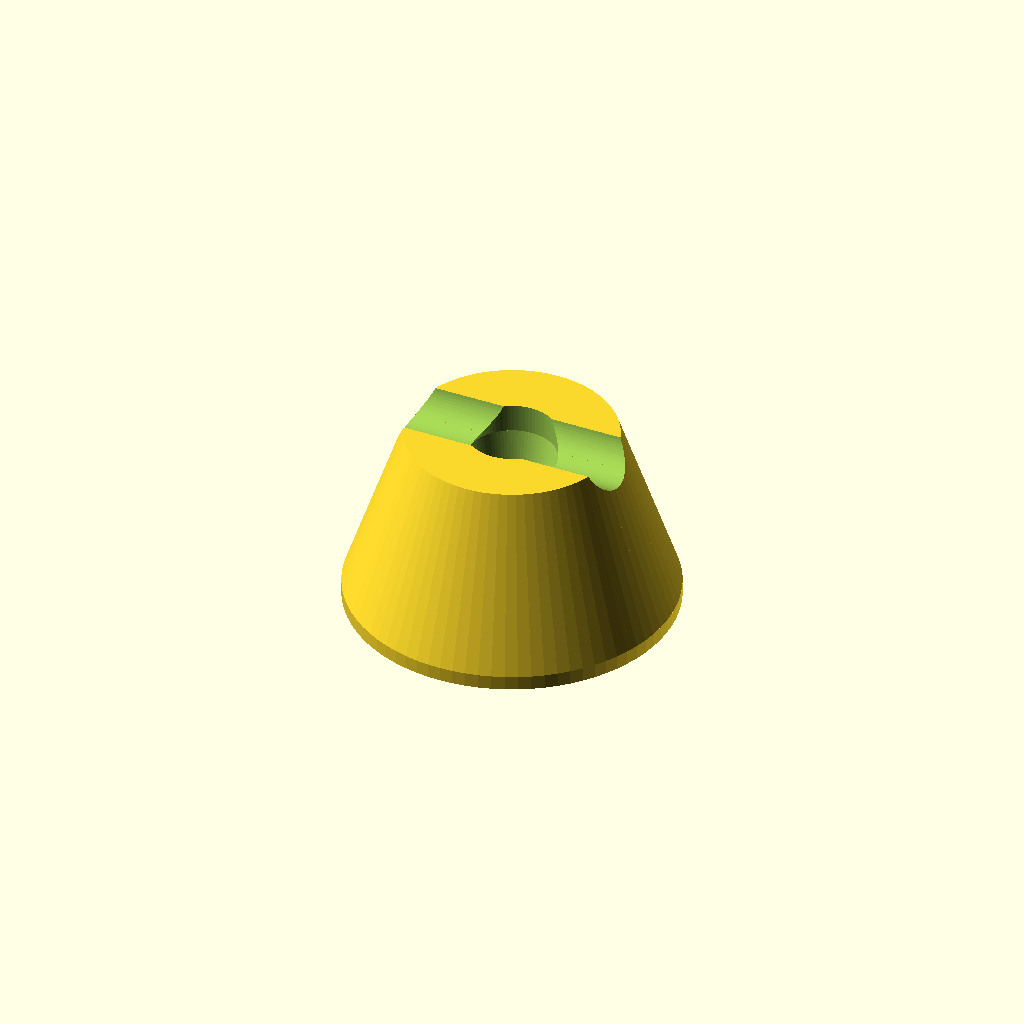
Cell 1: the model at its default parameters.
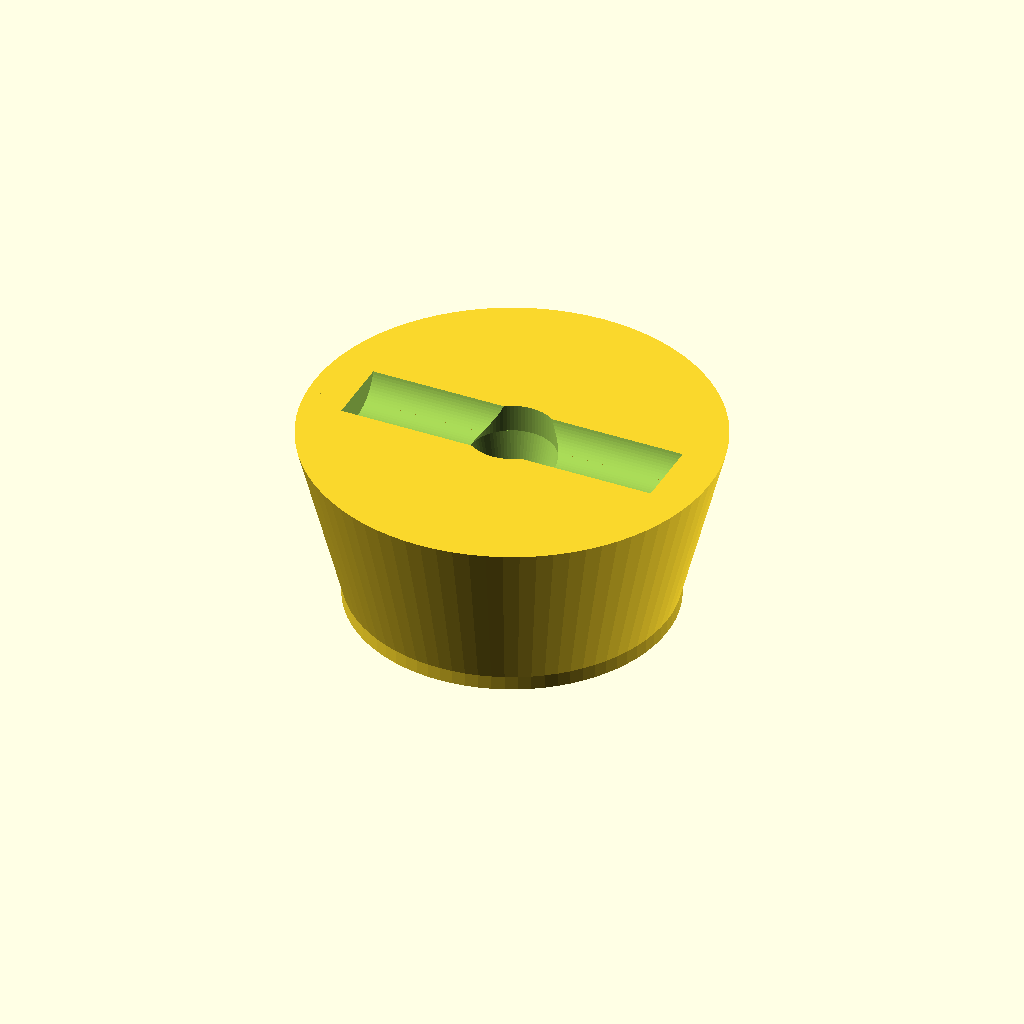
Cell 2: topDiameter = 72.8 (everything else at default).
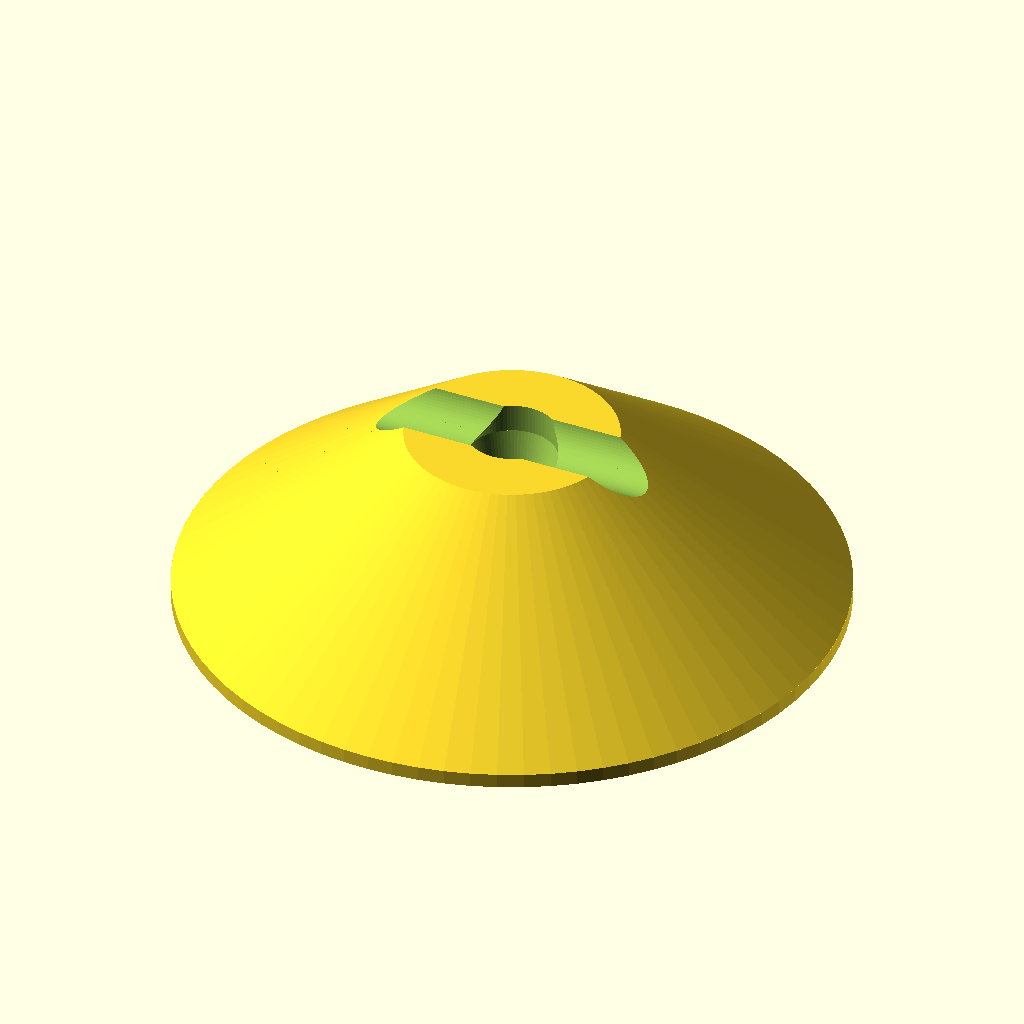
Cell 3: the same model with bottomDiameter = 114.2.
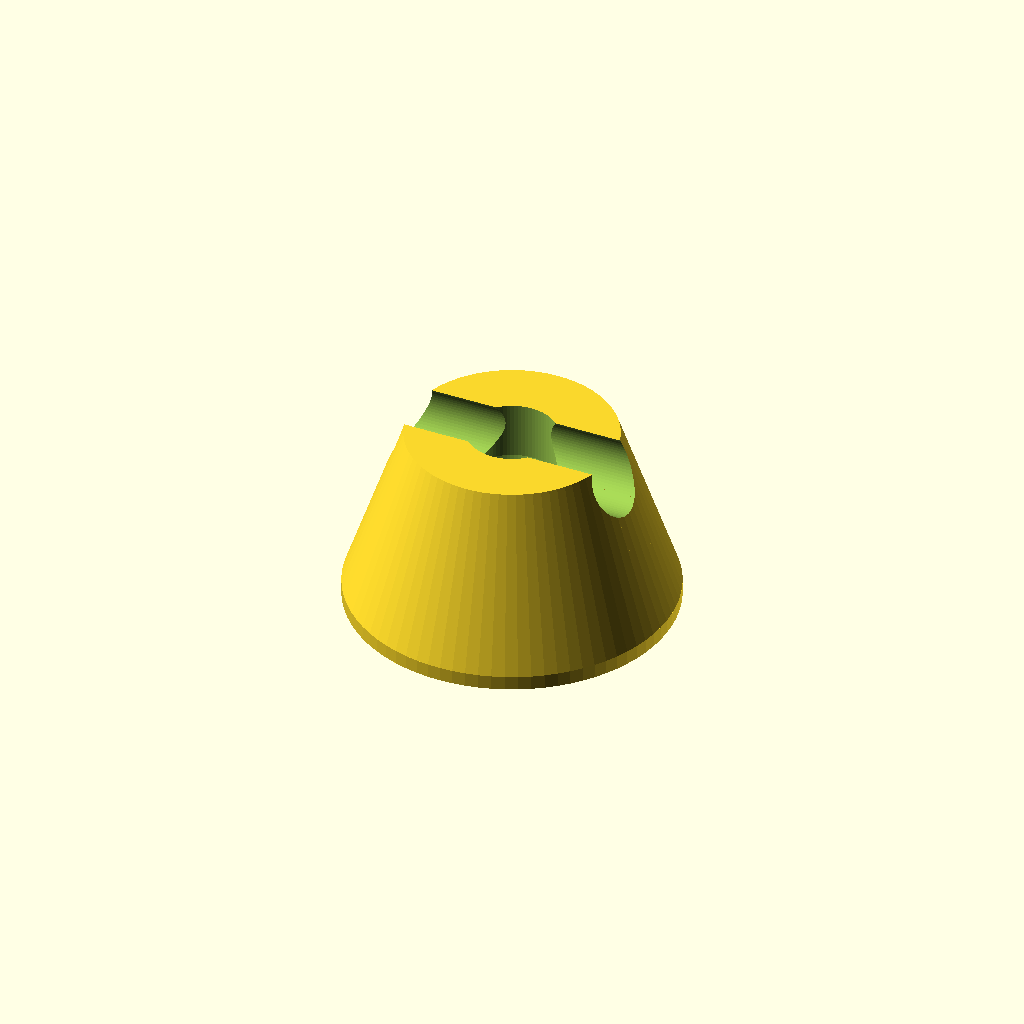
Cell 4 — incut set to 10, the other parameters unchanged.
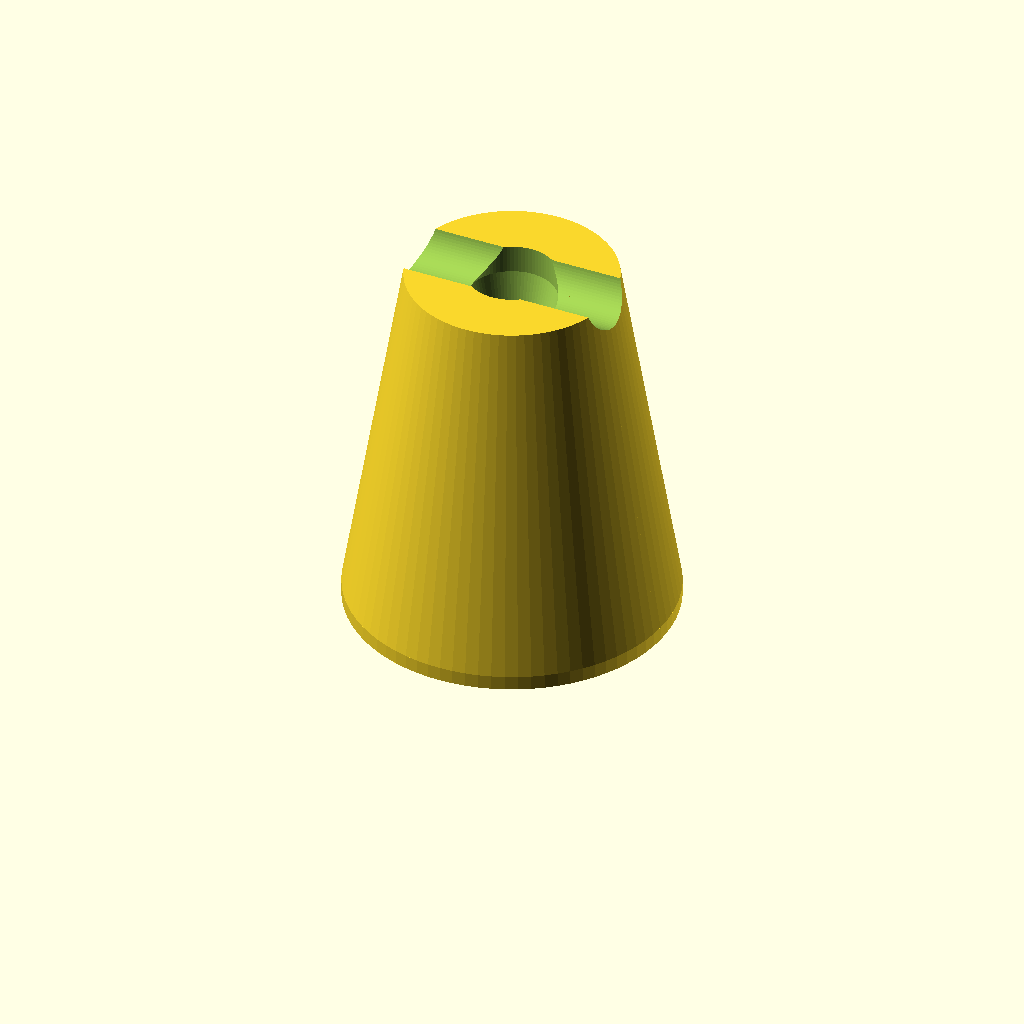
Cell 5 — height set to 65, the other parameters unchanged.
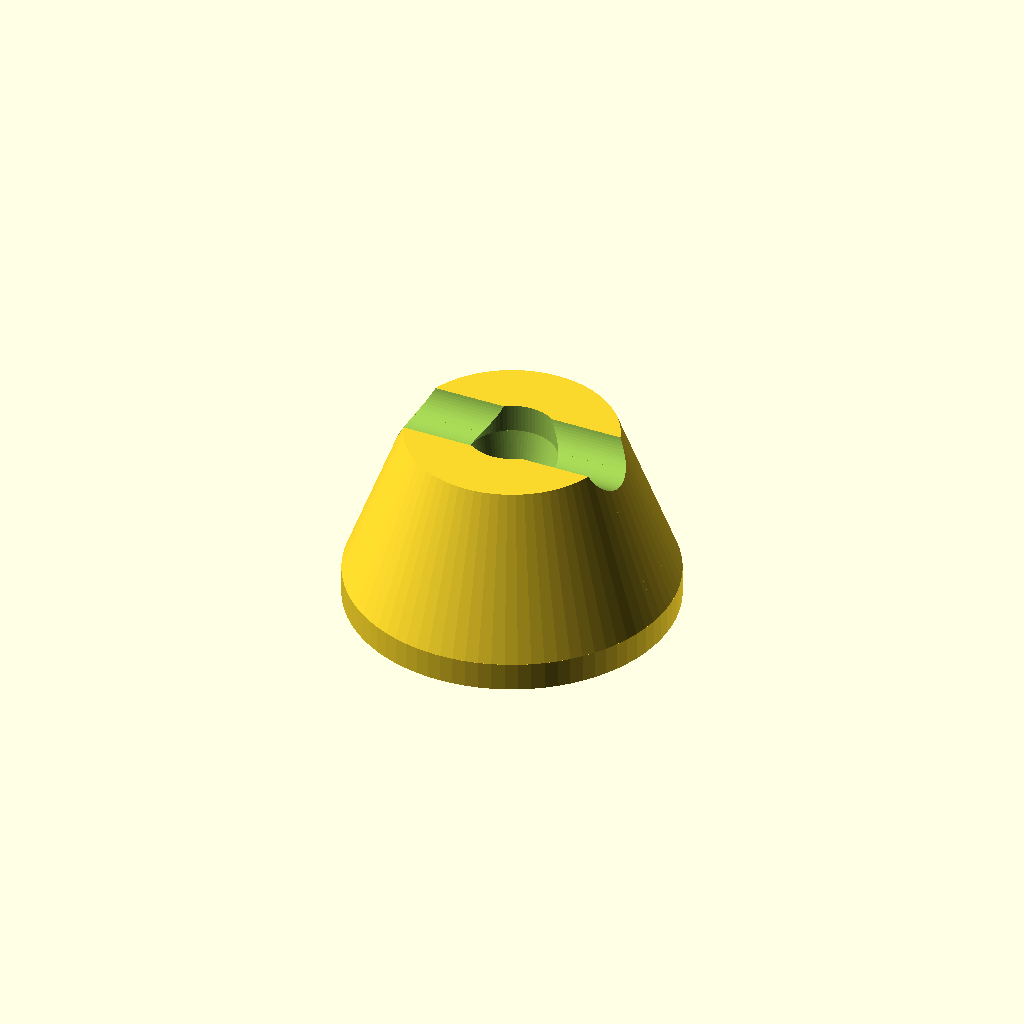
Cell 6: the same model with bottomHeight = 5.
One fixed orthographic camera (rotation 55°, 0°, 25°; colour scheme Cornfield) for every cell.
The OpenSCAD source (intuos3holder.scad):
topDiameter = 36.4;
bottomDiameter = 57.1;
incut = 5;
height = 32.5;
bottomHeight = 2.5;
penDiameter = 13;
penHoleTopDiameter = 15.5;
penHoleBottomDiameter = 4;
penTipHeight = 23;
nibHeight = 3.5;
hollowTopFraction = 0.5;
hollowTopWall = 3;

module dummy() {}

$fn = 80;
nudge = 0.01;

module basic(inset=0) {
    difference() 
    {
        union() {
          translate([0,0,bottomHeight-nudge+inset]) cylinder(d1=bottomDiameter-2*inset,d2=topDiameter-2*inset,h=height-bottomHeight-2*inset);
          translate([0,0,inset]) cylinder(d=bottomDiameter-2*inset,h=bottomHeight);
        }
        
        translate([0,0,height+penDiameter/2-incut]) rotate([0,90,0]) cylinder(d=penDiameter+2*inset,h=bottomDiameter,center=true);
        
        translate([0,0,height-incut-penTipHeight]) {
            translate([0,0,penTipHeight-nudge-inset])
            cylinder(d=2*inset+penHoleTopDiameter,h=height+inset);
            cylinder(d1=2*inset+penHoleBottomDiameter,d2=2*inset+penHoleTopDiameter,h=penTipHeight);
            translate([0,0,-nibHeight+nudge-inset]) cylinder(d=2*inset+penHoleBottomDiameter,h=nibHeight+inset);
        }
    }
}

difference() {
    basic();
    intersection() {
        basic(inset=hollowTopWall);
        difference() {
        translate([0,0,(1-hollowTopFraction)*height]) cylinder(d=bottomDiameter,h=hollowTopFraction*height);
           cube([2*height+2*bottomDiameter,penDiameter/2,2*height+2*bottomDiameter],center=true);
        }
    }
}
Parameter table extracted from the source (name, type, default, range or options):
topDiameter: number, default 36.4
bottomDiameter: number, default 57.1
incut: number, default 5
height: number, default 32.5
bottomHeight: number, default 2.5
penDiameter: number, default 13
penHoleTopDiameter: number, default 15.5
penHoleBottomDiameter: number, default 4
penTipHeight: number, default 23
nibHeight: number, default 3.5
hollowTopFraction: number, default 0.5
hollowTopWall: number, default 3
